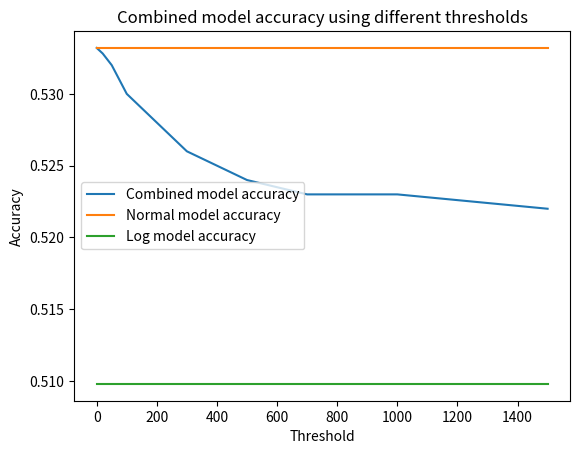

Write the Python code that produced this figure.
import matplotlib.pyplot as plt


abs_loss = 3
mse_loss = 4
accuracy = 5

data = [
# TYPE(1,3,10+knn), WEEKEND, NORMALIZED, MA_ERROR, MSE ROOT, ACCURACY, LOG
    [1, False, False, 434.443, 1031.185, 0.255, False],     #0
    [1, False, True, 434.443, 1031.185, 0.255, False],
    [1, True, False, 438.320, 997.219, 0.277, False],
    [1, True, True, 438.320, 997.219, 0.255, False],
    [17, False, False, 267.048, 776.491, 0.476, False],     #4
    [17, False, True, 256.766, 754.178, 0.490, False],
    [17, True, False, 267.031, 776.490, 0.476, False],
    [15, True, True, 238.595, 745.434, 0.520, False],       #7
    [17, True, True, 234.386, 727.947, 0.527, False],       
    [20, True, True, 231.348, 733.609, 0.533, False],
    [23, True, True, 229.179, 731.009, 0.539, False],
    [26, True, True, 229.213, 733.701, 0.540, False],       #11

    [1, True, False, 0.364, 0.637, 0.291, True],            #12
    [17, True, False, 0.229, 0.481, 0.503, True],
    [15, True, True, 0.232, 0.484, 0.499, True],            #14
    [17, True, True, 0.226, 0.471, 0.504, True],
    [19, True, True, 0.224, 0.467, 0.507, True],
    [20, True, True, 0.221, 0.461, 0.505, True],
    [23, True, True, 0.223, 0.466, 0.504, True],
]

data_comb = [
# threshold, knn, accuracy
    [1500 ,9, 0.522],
    [1000 ,9, 0.523],
    [900 ,9, 0.523],
    [700 ,9, 0.523],
    [500 ,9, 0.524],
    [300 ,9, 0.526],
    [200 ,9, 0.528],
    [100 ,9, 0.530],
    [50 ,9, 0.532],
    [20 ,9, 0.53281],
    [0 ,9, 0.5332],
]

comb_lower = 0.5332
comb_higher = 0.5098


def addlabels(coordx,y,ax=plt):
    for i in range(len(coordx)):
        ax.text(coordx[i]-0.15,y[i]/2,round(y[i],2))

def plot1():
    X1 = ["Linear without weekdays", "Linear with weekdays"]
    Y1 = [data[0][abs_loss],data[2][abs_loss]]
    X2 = ["Knn without weekdays", "Knn with weekdays"]
    Y2 = [data[4][abs_loss],data[6][abs_loss]]
    plt.title("")
    plt.ylabel("Mean absolute error")


    addlabels([0,1],Y1)
    addlabels([2,3],Y2)
    plt.bar(X1,Y1)
    plt.bar(X2,Y2)


def plot3():
    X2 = ["knn - non normalized", "knn - normalized"]
    Y1 = [data[6][mse_loss],data[7][mse_loss]]
    Y2 = [data[6][accuracy],data[7][accuracy]]

    fig, ax = plt.subplots(1,2)
    
    addlabels([0,1],Y1,ax[0])
    addlabels([0,1],Y2,ax[1])
    #plt.bar(X1,Y1)
    ax[0].bar(X2,Y1)
    ax[0].set_ylabel("MSE loss")
    ax[1].bar(X2,Y2)
    ax[1].set_ylabel("Accuracy")

def plot2():
    X = [x[0] for x in data_comb]
    print(X)
    Y = [x[2] for x in data_comb]
    plt.title("Combined model accuracy using different thresholds")
    plt.ylabel("Accuracy")
    plt.xlabel("Threshold")
    plt.plot(X,Y,label='Combined model accuracy')
    plt.plot([0,max(X)],[comb_lower,comb_lower],label='Normal model accuracy')
    plt.plot([0,max(X)],[comb_higher,comb_higher],label='Log model accuracy')
    plt.legend()


def plot4():
    X = [data[i][0]-10 for i in range(14,19)]
    Y1 = [data[i][mse_loss] for i in range(14,19)]
    Y2 = [data[i][accuracy] for i in range(14,19)]

    fig, ax = plt.subplots(1,2)

    ax[0].plot(X,Y1)
    ax[0].set_ylabel("MSE loss")
    ax[0].set_xlabel("Number of clusters")
    ax[1].plot(X,Y2)
    ax[1].set_ylabel("Accuracy")
    ax[1].set_xlabel("Number of clusters")

plot2()
#plot2()
plt.show()